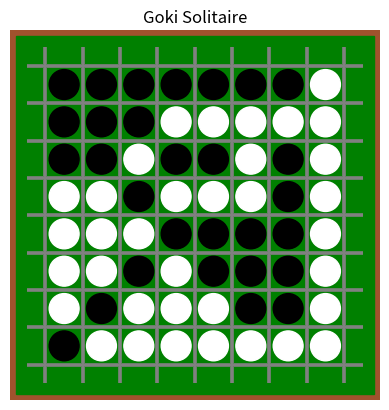

This chart was generated by the following Python code:
import numpy as np
import random
import matplotlib.pyplot as plt


#constants
Side = 8 #Longueur maximale du plateau
Empty = 0 #espace vide
White = 1 #palets blancs
Black = 2 #palets noirs

BODY_COLOR = 'sienna'
TABLE_COLOR = 'green'
GRID_COLOR = 'gray'
BLACK_COLOR = 'black'
WHITE_COLOR = 'white'

class Board():

    def __init__(self, Side=Side):
        #hashcde de l'état de l'environnement
        self.h=0 

        assert Side%2==0
        #Constantes de l'environnement :
        self.turn = White
        self.Side=Side
        self.board=self.Reset_Board()
        self.set_Hashing()

    def Reset_Board(self):
        """Réinitialise la plateau du jeu

        Returns:
            np.array: Array numpy représentant le jeu et la position des billes par défaut
        """
        self.turn = White
        board = np.zeros((self.Side,self.Side))+Empty
        middle = self.Side//2
        board[middle,middle]=White
        board[middle-1,middle-1]=White
        board[middle,middle-1]=Black
        board[middle-1,middle]=Black
        return board

    def set_Hashing(self, seed=2100):
        if seed : random.seed(seed)
        hashTable = []
        # vide ou Noir ou Blanc
        for k in range (3):
            l = []
            # ligne
            for i in range (Side):
                l1 = []
                # colonne
                for j in range (Side):
                    l1.append (random.randint (0, 2 ** 64))
                l.append (l1)
            hashTable.append (l)
        hashTurn = random.randint (0, 2 ** 64)
        self.hashTable=hashTable
        self.hashTurn=hashTurn

    def legalMoves(self):
        """Permet d'extraire une liste des mouvements possibles

        Returns:
            list<Move>: Liste des mouvements valides
        """        
        moves=[]
        for i in range(self.Side):
            for j in range(self.Side):
                if self.board[i,j]==Empty:
                    m = Move(self.turn, i, j)
                    if m.valid(self):
                        moves.append(m)
                
        return moves

    def score(self):
        """Score du jeu en cours : 
            - Vaut 1 s'il n'y a plus qu'une bille restante
            - Vaut 0 s'il y a plus d'une bille restante et aucun mouvement possible
            - Vaut 0.5 si la partie n'est pas encore terminée

        Returns:
            float: Score du jeu
        """        
        l=self.legalMoves ()
        if len (l) != 0:
            return 0.5
        else:
            nb_white = (self.board==White).sum()
            nb_black = (self.board==Black).sum()
            if nb_black>nb_white:
                return 1.0
            else :
                return 0.0
        
    def terminal(self):
        """Permet d'informer si une partie est finie ou non

        Returns:
            boolean: True si la partie est finie, False sinon
        """        
        return (self.score()!=0.5)

    def replace(self, how, board, x, y):
        if (self.turn == Black):
            self.adv = White
        else:
            self.adv = Black
        
        if how=='vertical':
            array = board[:,y]
            split_array = [np.flip(array[:x],0),array[x+1:]]
        elif how=='diagonal':
            k=y-x
            array=board.ravel()[max(k,-board.shape[1]*k):max(0,(board.shape[1]-k))*board.shape[1]:board.shape[1]+1]
            split_array = [np.flip(array[:min(x,y)],0),array[min(x,y)+1:]]
        else :
            raise ValueError('Mise à jour non définie : {}'.format(how))

        for t,sub_array in enumerate(split_array):
            i=0
            while (i<len(sub_array)) :
                if(sub_array[i]==Empty):
                    break
                if sub_array[i]==self.turn and i>0 and (sub_array[0]!=self.turn) :
                    if how=='diagonal':
                        for l in range(i+1):
                            if t==0:
                                board[x-l,y-l]=self.turn
                                self.h = self.h ^ self.hashTable [self.turn] [x-l] [y-l]
                            else:
                                board[x+l,y+l]=self.turn
                                self.h = self.h ^ self.hashTable [self.turn] [x+l] [y+l]
                    else:
                        for l in range(i+1):
                            if t==0:
                                board[x-l,y]=self.turn
                                self.h = self.h ^ self.hashTable [self.turn] [x-l] [y]
                            else:
                                board[x+l,y]=self.turn
                                self.h = self.h ^ self.hashTable [self.turn] [x+l] [y]
                i+=1


    def play(self, move):
        """Execute le mouvement sur le plateau du jeu

        Args:
            move (Move): Mouvement à éffectuer
        """   
        self.board [move.x,move.y] = move.color
        self.h = self.h ^ self.hashTable [move.color] [move.x] [move.y]
        if move.valid_scope('vertical',self.board, move.x, move.y): 
            self.replace('vertical', self.board, move.x, move.y)
        elif move.valid_scope('vertical',self.board.T,move.y,move.x):
            self.replace('vertical', self.board.T, move.y, move.x)
        elif move.valid_scope('diagonal', self.board, move.x, move.y):
            self.replace('diagonal', self.board, move.x, move.y)
        elif move.valid_scope('diagonal', np.flip(self.board,1), move.x, self.Side-1-move.y):
            self.replace('diagonal', np.flip(self.board,1), move.x, self.Side-1-move.y)

        self.h = self.h ^ self.hashTurn
        if (move.color == White):
            self.turn = Black
        else:
            self.turn = White
        
    def playout (self, plot=False):
        """Permet de jouer aléatoirement un partie sans imposer une politique

        Returns:
            [float]: Score de la partie aléatoire jouée
        """     
        if plot : 
            plt.ion()
            fig = plt.figure()
            ax = fig.add_subplot(111)
        while (True):
            if plot :
                self.render(ax)
                fig.canvas.draw()
                plt.pause(0.01)
            moves = self.legalMoves ()
            if self.terminal ():
                return self.score ()
            n = random.randint (0, len (moves) - 1)
            self.play (moves [n])

    #Fonctions permettant un rendu graphique :
    def render(self, ax):
        """Permet d'afficher le plateau sous forme d'une figure

        Args:
            ax (Axes): Axe de la figure
        """          
        #Dessine le plateau
        ax.set_aspect( 1 ) 
        cc = plt.Rectangle(( 0. , 0. ), 1, 1, color=BODY_COLOR) 
        ax.add_artist( cc ) 
        cc = plt.Rectangle(( 0.02 , 0.02 ), .96, .96, color=TABLE_COLOR)
        ax.add_artist( cc ) 
        y_coord = np.linspace(0.15,0.85,self.Side)
        for i in range(self.Side) : 
            cc = plt.hlines(y_coord[i]+0.05, .05, .95, color=GRID_COLOR)
            ax.add_artist( cc )
        cc = plt.hlines(.1, .05, .95, color=GRID_COLOR)
        ax.add_artist( cc )
        x_coord = np.linspace(0.15,0.85,self.Side)
        for i in range(self.Side) : 
            cc = plt.vlines(y_coord[i]+0.05, .05, .95, color=GRID_COLOR)
            ax.add_artist( cc )
        cc = plt.vlines(.1, .05, .95, color=GRID_COLOR)
        ax.add_artist( cc )
        ax.axis('off')
        ax.grid()
        plt.title( 'Goki Solitaire' )
        self.__update_render__(ax)

    def __update_render__(self, ax):
        """Met à jour la figure selon l'état du plateau

        Args:
            ax (Axes): Axe de la figure à mettre à jour
        """        
        x_coord = np.linspace(0.15,0.85,self.Side)
        y_coord = np.linspace(0.15,0.85,self.Side)
        for i in range(self.Side) :
            for j in range(self.Side) : 
                if self.board[i,j] == White :
                    cc = plt.Circle(( x_coord[i], y_coord[j] ), 0.04, color=WHITE_COLOR)
                    ax.add_artist( cc )
                elif self.board[i,j] == Black :
                    cc = plt.Circle(( x_coord[i], y_coord[j] ), 0.04, color=BLACK_COLOR)
                    ax.add_artist( cc )


class Move():

    def __init__(self, color, x, y):
        self.color = color
        self.x = x
        self.y = y
        
    def valid_scope(self, how, board, x, y):
    
        Side=board.shape[0]
        if not ((x>=0 and x<Side) & (y>=0 and y<Side)):
            raise ValueError("coordonates doesn't exists")

        is_valid = False
        if how=='vertical':
            array = board[:,y]
            split_array = [np.flip(array[:x],0),array[x+1:]]
        elif how=='diagonal':
            k=y-x
            array=board.ravel()[max(k,-board.shape[1]*k):max(0,(board.shape[1]-k))*board.shape[1]:board.shape[1]+1]
            split_array = [np.flip(array[:min(x,y)],0),array[min(x,y)+1:]]
        else :
            raise ValueError('Mise à jour non définie : {}'.format(how))

        for sub_array in split_array:
            i=0
            while (i<len(sub_array)) :
                if(sub_array[i]==Empty):
                    break
                if sub_array[i]==self.color and i>0 and (sub_array[0]!=self.color) :
                    is_valid=True
                i+=1
        return is_valid

    def valid(self, Board):
        """Affirme si un mouvement est valide

        Args:
            Board (Board): Objet représentant le jeu

        Returns:
            boolean: True si le mouvement est possible, False sinon.
        """        
        board=Board.board
        return (
            self.valid_scope('vertical', board,self.x,self.y) or
            self.valid_scope('vertical',board.T,self.y,self.x) or
            self.valid_scope('diagonal',board, self.x, self.y) or
            self.valid_scope('diagonal',np.flip(board,1), self.x, Side-1-self.y)
        )

    def code(self):
        """Code du mouvement pour les algorithmes RAVE ou GRAVE.

        Returns:
            int: Hashcode du mouvement
        """        
        if self.color == White:
            return Side * self.x1 + self.y1
        else:
            return Side*Side + Side * self.x1 + self.y1
        
if __name__ == "__main__":
    print("Vérification de l'initialisation de la grille : ")
    game = Board()
    print(game.board)
    print('Playout : ')
    game.playout(plot=True)
    print('Etat de fin de partie :')
    print(game.board)
    